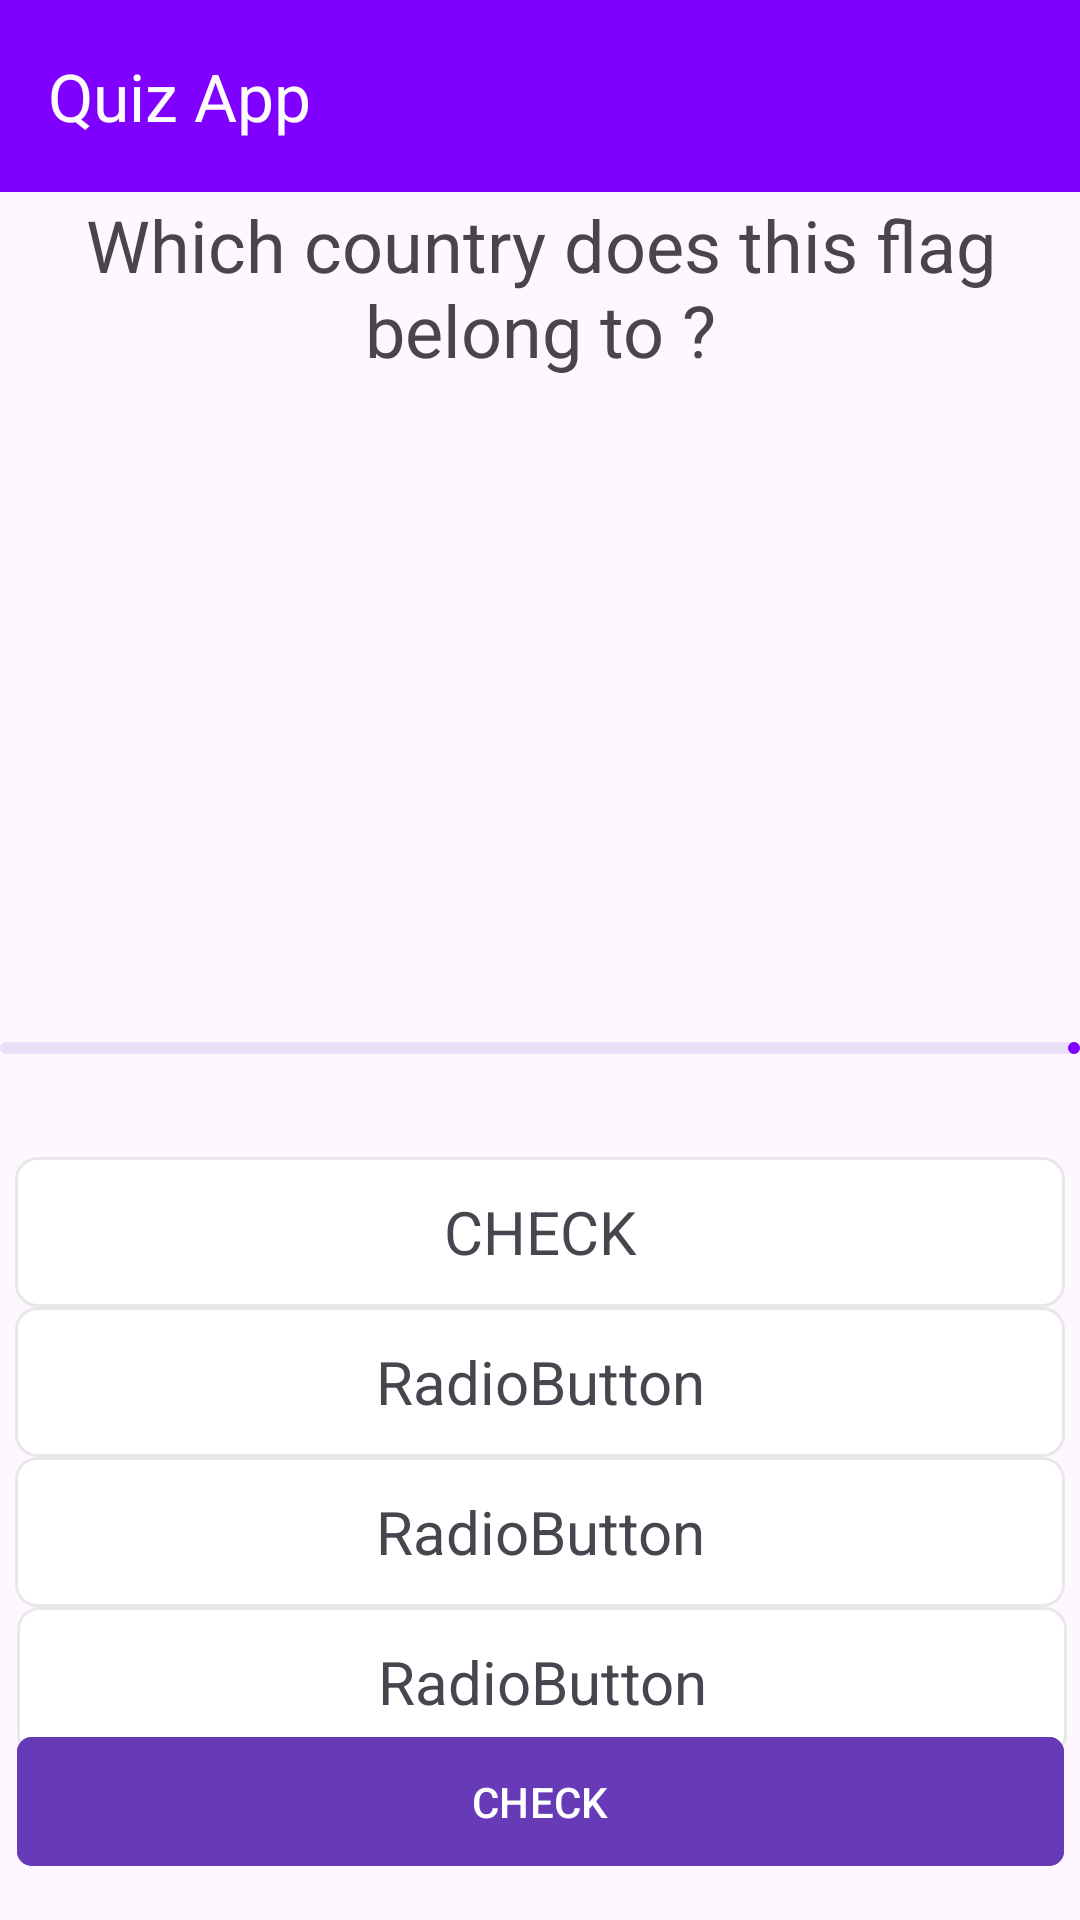

This screen was rendered from an Android layout file. Write that file and the resources it references.
<!-- AndroidManifest.xml: activity theme Base.Theme.QuizApp -->
<!-- res/layout/activity_question.xml -->
<?xml version="1.0" encoding="utf-8"?>
<androidx.constraintlayout.widget.ConstraintLayout xmlns:android="http://schemas.android.com/apk/res/android"
    xmlns:app="http://schemas.android.com/apk/res-auto"
    xmlns:tools="http://schemas.android.com/tools"
    android:id="@+id/main"
    android:layout_width="match_parent"
    android:layout_height="match_parent"
    tools:context=".QuestionActivity">

    <TextView
        android:id="@+id/textViewQuestion"
        android:layout_width="wrap_content"
        android:layout_height="wrap_content"
        android:gravity="center"
        android:text="Which country does this flag belong to ?"
        android:textSize="24sp"
        app:layout_constraintBottom_toBottomOf="parent"
        app:layout_constraintEnd_toEndOf="parent"
        app:layout_constraintHorizontal_bias="0.0"
        app:layout_constraintStart_toStartOf="parent"
        app:layout_constraintTop_toTopOf="parent"
        app:layout_constraintVertical_bias="0.113" />

    <ImageView
        android:id="@+id/imageViewFlag"
        android:layout_width="350dp"
        android:layout_height="200dp"
        android:scaleType="fitCenter"
        app:layout_constraintBottom_toBottomOf="parent"
        app:layout_constraintEnd_toEndOf="parent"
        app:layout_constraintHorizontal_bias="0.508"
        app:layout_constraintStart_toStartOf="parent"
        app:layout_constraintTop_toBottomOf="@+id/textViewQuestion"
        app:layout_constraintVertical_bias="0.025"
        app:srcCompat="@drawable/ad" />

    <com.google.android.material.progressindicator.LinearProgressIndicator
        android:id="@+id/seekBarStatus"
        android:layout_width="wrap_content"
        android:layout_height="wrap_content"
        android:max="10"
        android:progress="9"
        app:layout_constraintBottom_toBottomOf="parent"
        app:layout_constraintEnd_toEndOf="parent"
        app:layout_constraintHorizontal_bias="0.0"
        app:layout_constraintStart_toStartOf="parent"
        app:layout_constraintTop_toBottomOf="@+id/imageViewFlag"
        app:layout_constraintVertical_bias="0.044" />

    <TextView
        android:id="@+id/radioButtonQuestion1"
        android:layout_width="350dp"
        android:layout_height="50dp"
        android:layout_marginTop="58dp"
        android:background="@drawable/option_border_bg"
        android:clickable="true"
        android:contextClickable="true"
        android:gravity="center"
        android:text="CHECK"
        android:textSize="20sp"
        app:layout_constraintBottom_toTopOf="@+id/radioButtonQuestion2"
        app:layout_constraintEnd_toEndOf="parent"
        app:layout_constraintHorizontal_bias="0.491"
        app:layout_constraintStart_toStartOf="parent"
        app:layout_constraintTop_toBottomOf="@+id/seekBarStatus"
        app:layout_constraintVertical_bias="0.0" />

    <TextView
        android:id="@+id/radioButtonQuestion2"
        android:layout_width="350dp"
        android:layout_height="50dp"
        android:background="@drawable/option_border_bg"
        android:gravity="center"
        android:text="RadioButton"
        android:textSize="20sp"
        app:layout_constraintBottom_toTopOf="@+id/radioButtonQuestion3"
        app:layout_constraintEnd_toEndOf="parent"
        app:layout_constraintHorizontal_bias="0.508"
        app:layout_constraintStart_toStartOf="parent"
        app:layout_constraintTop_toBottomOf="@+id/radioButtonQuestion1" />

    <TextView
        android:id="@+id/radioButtonQuestion3"
        android:layout_width="350dp"
        android:layout_height="50dp"
        android:background="@drawable/option_border_bg"
        android:gravity="center"
        android:text="RadioButton"
        android:textSize="20sp"
        app:layout_constraintBottom_toTopOf="@+id/radioButtonQuestion4"
        app:layout_constraintEnd_toEndOf="parent"
        app:layout_constraintStart_toStartOf="parent"
        app:layout_constraintTop_toBottomOf="@+id/radioButtonQuestion2" />

    <TextView
        android:id="@+id/radioButtonQuestion4"
        android:layout_width="350dp"
        android:layout_height="50dp"
        android:layout_marginStart="50dp"
        android:layout_marginEnd="49dp"
        android:layout_marginBottom="13dp"
        android:background="@drawable/option_border_bg"
        android:gravity="center"
        android:text="RadioButton"
        android:textSize="20sp"
        app:layout_constraintBottom_toTopOf="@+id/buttonNext"
        app:layout_constraintEnd_toEndOf="parent"
        app:layout_constraintStart_toStartOf="parent"
        app:layout_constraintTop_toBottomOf="@+id/radioButtonQuestion3" />

    <RadioGroup
        android:id="@+id/radioGroup"
        android:layout_width="wrap_content"
        android:layout_height="wrap_content"
        app:layout_constraintBottom_toBottomOf="parent"
        app:layout_constraintEnd_toEndOf="parent"
        app:layout_constraintStart_toStartOf="parent"
        app:layout_constraintTop_toBottomOf="@+id/seekBarStatus"
        app:layout_constraintVertical_bias="0.26999998">

    </RadioGroup>

    <Button
        android:id="@+id/buttonNext"
        android:layout_width="349dp"
        android:layout_height="51dp"
        android:backgroundTint="#673AB7"
        android:padding="5dp"
        android:text="@string/check"
        app:cornerRadius="5dp"
        app:layout_constraintBottom_toBottomOf="parent"
        app:layout_constraintEnd_toEndOf="parent"
        app:layout_constraintStart_toStartOf="parent"
        app:layout_constraintTop_toBottomOf="@+id/radioGroup"
        app:layout_constraintVertical_bias="0.912" />

    <com.google.android.material.appbar.MaterialToolbar
        android:id="@+id/materialToolbar"
        android:layout_width="fill_parent"
        android:layout_height="wrap_content"
        android:background="?attr/colorPrimary"
        android:minHeight="?attr/actionBarSize"
        android:theme="?attr/actionBarTheme"
        app:layout_constraintBottom_toTopOf="@+id/textViewQuestion"
        app:layout_constraintEnd_toEndOf="parent"
        app:layout_constraintStart_toStartOf="parent"
        app:layout_constraintTop_toTopOf="parent"
        app:layout_constraintVertical_bias="0.0"
        app:title="@string/quiz_app_title"
        app:titleTextColor="#FDFBFB" />

</androidx.constraintlayout.widget.ConstraintLayout>
<!-- resources referenced by this layout -->
<resources>
  <!-- drawable option_border_bg (drawable) -->
  <?xml version="1.0" encoding="utf-8"?>
  <shape android:shape="rectangle" xmlns:android="http://schemas.android.com/apk/res/android">
      <stroke android:width="1dp"
          android:color="#E8E8E8">
      </stroke>
      <solid android:color="@color/white">
      </solid>
      <corners android:radius="7dp">
      </corners>
  </shape>
  <string name="check">CHECK</string>
  <string name="quiz_app_title">Quiz App</string>
  <style name="Base.Theme.QuizApp" parent="Theme.Material3.DayNight">
          <item name="colorPrimary">#8000FF</item>
          <item name="colorOnPrimary">@android:color/white</item>
          <item name="android:statusBarColor">#8000FF</item>
      </style>
  <color name="white">#FFFFFFFF</color>
</resources>
